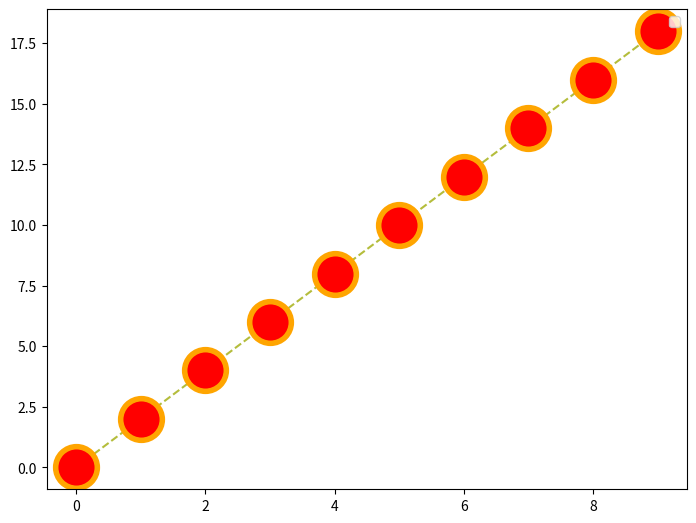

Python code for this plot:
import matplotlib.pyplot as plt
import numpy as np

#Создание данных
a = np.linspace(0,10,11)
b = a**4
x = np.arange(0,10)
y = 2*x

#Создание графика
fig = plt.figure()
ax = fig.add_axes([0,0,1,1])

#Первый график на оси
#ax.plot(a,b,label='a & b')
#Второй график на той же оси
#ax.plot(x,y,label='x & y')

#1.1 Вывод легенды - верхний левый угол
ax.legend(loc=0)
#1.2 Вывод легенды - кастомный за графиком
#ax.legend(loc=(1.1,0.5))


#2.1 Кастомизация линии
#label - легенда
#color - цвет hex
#lw - толщина линии где 1 по умолчанию [int]
#ls - стиль линии [str]
#ms -  толщина маркера [int]
#marker - тип маркера [str]
#markerfacecolor - цвет маркера внутри [str]
#markeredgecolor - цвет маркера снаружи [str]
#markeredgewidth - толщина маркера снаружи [int]

ax.plot(x,y,label='a & b',color='#b4bd3c',ls='--',ms=30,marker='o',markerfacecolor='red',markeredgewidth=4,markeredgecolor='orange')




plt.show()